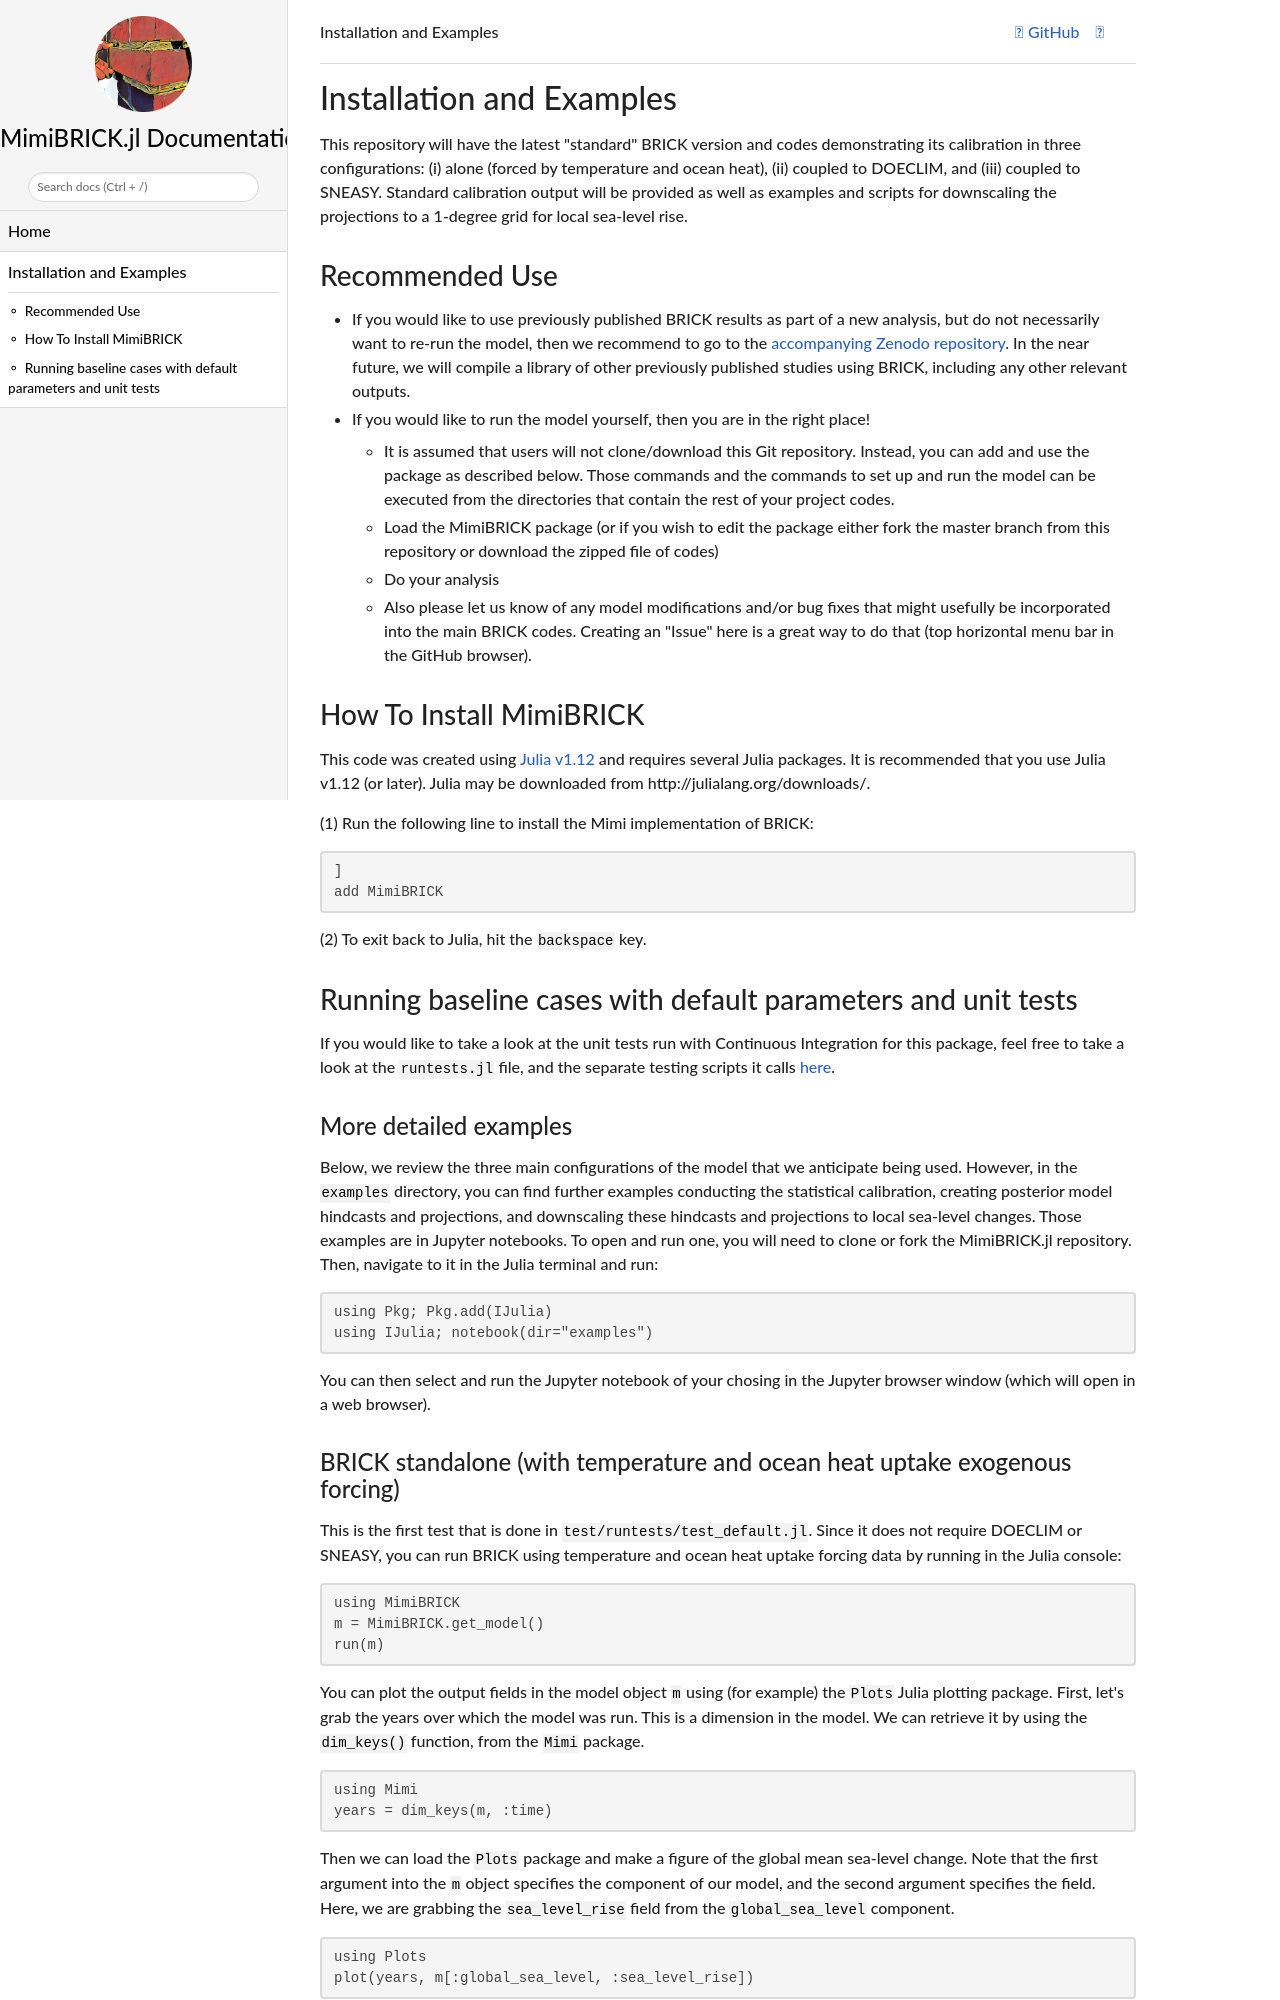

repository: raddleverse/MimiBRICK.jl · page: dev/install_and_examples/index.html · generator: jekyll

# Installation and Examples

This repository will have the latest "standard" BRICK version and codes demonstrating its calibration in three configurations: (i) alone (forced by temperature and ocean heat), (ii) coupled to DOECLIM, and (iii) coupled to SNEASY. Standard calibration output will be provided as well as examples and scripts for downscaling the projections to a 1-degree grid for local sea-level rise.



## Recommended Use

* If you would like to use previously published BRICK results as part of a new analysis, but do not necessarily want to re-run the model, then we recommend to go to the [accompanying Zenodo repository](https://zenodo.org/record/20592337). In the near future, we will compile a library of other previously published studies using BRICK, including any other relevant outputs.
* If you would like to run the model yourself, then you are in the right place!
  * It is assumed that users will not clone/download this Git repository. Instead, you can add and use the package as described below. Those commands and the commands to set up and run the model can be executed from the directories that contain the rest of your project codes.
  * Load the MimiBRICK package (or if you wish to edit the package either fork the master branch from this repository or download the zipped file of codes)
  * Do your analysis
  * Also please let us know of any model modifications and/or bug fixes that might usefully be incorporated into the main BRICK codes. Creating an "Issue" here is a great way to do that (top horizontal menu bar in the GitHub browser).

## How To Install MimiBRICK

This code was created using [Julia v1.12](https://julialang.org/downloads/) and requires several Julia packages. It is recommended that you use Julia v1.12 (or later). Julia may be downloaded from http://julialang.org/downloads/.

(1) Run the following line to install the Mimi implementation of BRICK:

```julia
]
add MimiBRICK
```

(2) To exit back to Julia, hit the `backspace` key.



## Running baseline cases with default parameters and unit tests

If you would like to take a look at the unit tests run with Continuous Integration for this package, feel free to take a look at the `runtests.jl` file, and the separate testing scripts it calls [here](https://github.com/raddleverse/MimiBRICK.jl/tree/master/test).

### More detailed examples

Below, we review the three main configurations of the model that we anticipate being used. However, in the `examples` directory, you can find further examples conducting the statistical calibration, creating posterior model hindcasts and projections, and downscaling these hindcasts and projections to local sea-level changes. Those examples are in Jupyter notebooks. To open and run one, you will need to clone or fork the MimiBRICK.jl repository. Then, navigate to it in the Julia terminal and run:
```julia
using Pkg; Pkg.add(IJulia)
using IJulia; notebook(dir="examples")
```
You can then select and run the Jupyter notebook of your chosing in the Jupyter browser window (which will open in a web browser).
